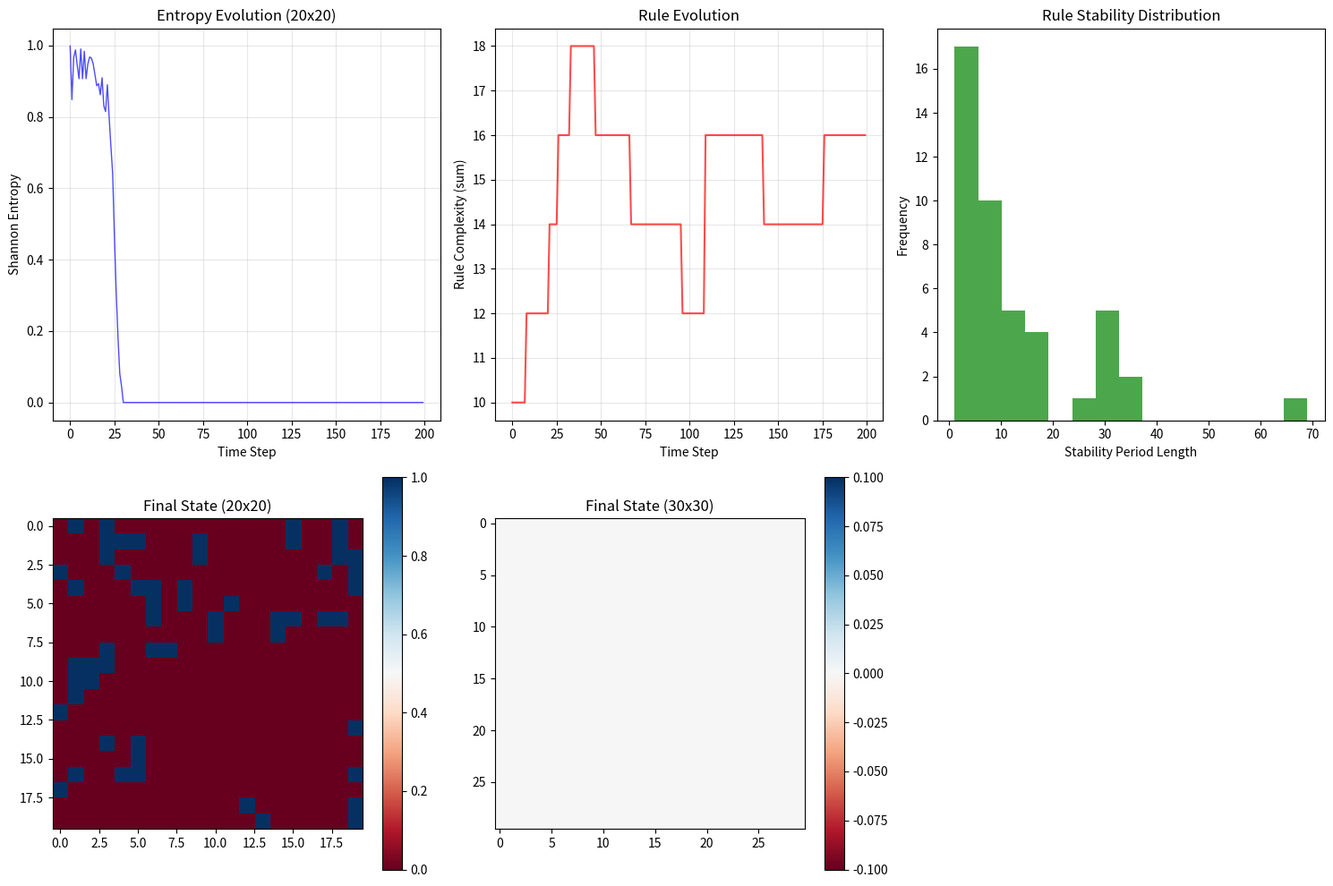

Generate this figure with matplotlib: (Note: this script raises an exception after producing the figure.)
#!/usr/bin/env python3
"""
Entropy-Adaptive Cellular Automata Implementation
Testing HYP-077: Entropy-Driven Rule Evolution in Self-Referential Cellular Automata

Implements 2D CA with dynamic rule evolution based on Shannon entropy feedback.
"""

import numpy as np
import matplotlib
matplotlib.use('Agg')
import matplotlib.pyplot as plt
from scipy import ndimage
import json

class EntropyAdaptiveCA:
    """2D Cellular Automaton with entropy-driven rule evolution"""
    
    def __init__(self, size=20, initial_density=0.5, rule_mutation_rate=0.1):
        self.size = size
        self.grid = (np.random.random((size, size)) < initial_density).astype(int)
        self.rule_mutation_rate = rule_mutation_rate
        
        # Initialize rule as Conway-like parameters that can evolve
        # Rule: birth thresholds, survival thresholds  
        self.birth_min, self.birth_max = 2, 3  # cells born if neighbors in this range
        self.survival_min, self.survival_max = 2, 3  # cells survive if neighbors in this range
        
        # History tracking
        self.entropy_history = []
        self.rule_history = []
        self.grid_history = []
        
    def shannon_entropy(self):
        """Calculate Shannon entropy of current grid state"""
        unique, counts = np.unique(self.grid, return_counts=True)
        probabilities = counts / counts.sum()
        entropy = -np.sum(probabilities * np.log2(probabilities + 1e-12))
        return entropy
    
    def spatial_entropy(self, window_size=3):
        """Calculate spatial pattern entropy using local neighborhoods"""
        patterns = []
        for i in range(0, self.size-window_size+1, window_size//2):
            for j in range(0, self.size-window_size+1, window_size//2):
                pattern = self.grid[i:i+window_size, j:j+window_size].flatten()
                patterns.append(tuple(pattern))
        
        unique_patterns = {}
        for pattern in patterns:
            unique_patterns[pattern] = unique_patterns.get(pattern, 0) + 1
        
        total = len(patterns)
        entropy = 0
        for count in unique_patterns.values():
            p = count / total
            entropy -= p * np.log2(p)
        
        return entropy
    
    def count_neighbors(self):
        """Count neighbors for each cell using Moore neighborhood"""
        # Use convolution to count neighbors efficiently
        kernel = np.array([[1, 1, 1],
                          [1, 0, 1], 
                          [1, 1, 1]])
        return ndimage.convolve(self.grid, kernel, mode='wrap')
    
    def apply_rules(self):
        """Apply current CA rules to update grid"""
        neighbor_counts = self.count_neighbors()
        new_grid = np.zeros_like(self.grid)
        
        # Birth rule: dead cells with right number of neighbors become alive
        birth_mask = (self.grid == 0) & (neighbor_counts >= self.birth_min) & (neighbor_counts <= self.birth_max)
        
        # Survival rule: live cells with right number of neighbors stay alive
        survival_mask = (self.grid == 1) & (neighbor_counts >= self.survival_min) & (neighbor_counts <= self.survival_max)
        
        new_grid[birth_mask | survival_mask] = 1
        self.grid = new_grid
    
    def evolve_rules(self, entropy):
        """Evolve rules based on current entropy - implementing Φ(R_t, H(G_t))"""
        # Map entropy to rule space - higher entropy triggers more mutations
        # Entropy for binary grid ranges from 0 (all same) to 1 (half-half)
        entropy_pressure = entropy  # 0 to 1
        
        # Mutation probability increases with entropy
        mutation_prob = self.rule_mutation_rate * (1 + 2 * entropy_pressure)
        
        if np.random.random() < mutation_prob:
            # Mutate birth thresholds
            if np.random.random() < 0.5:
                delta = np.random.choice([-1, 1])
                self.birth_min = np.clip(self.birth_min + delta, 0, 8)
                self.birth_max = np.clip(self.birth_max + delta, self.birth_min, 8)
            
            # Mutate survival thresholds  
            if np.random.random() < 0.5:
                delta = np.random.choice([-1, 1])
                self.survival_min = np.clip(self.survival_min + delta, 0, 8)
                self.survival_max = np.clip(self.survival_max + delta, self.survival_min, 8)
    
    def step(self):
        """Single time step: apply rules, then evolve rules based on entropy"""
        # Apply current rules
        self.apply_rules()
        
        # Calculate entropy
        entropy = self.shannon_entropy()
        spatial_ent = self.spatial_entropy()
        
        # Evolve rules based on entropy
        self.evolve_rules(entropy)
        
        # Record history
        self.entropy_history.append(entropy)
        self.rule_history.append((self.birth_min, self.birth_max, self.survival_min, self.survival_max))
        self.grid_history.append(self.grid.copy())
        
        return entropy, spatial_ent
    
    def run(self, steps):
        """Run CA for specified number of steps"""
        entropies = []
        spatial_entropies = []
        
        for t in range(steps):
            ent, spat_ent = self.step()
            entropies.append(ent)
            spatial_entropies.append(spat_ent)
            
            if t % 50 == 0:
                print(f"Step {t}: H={ent:.3f}, Rules=({self.birth_min}-{self.birth_max}, {self.survival_min}-{self.survival_max})")
        
        return np.array(entropies), np.array(spatial_entropies)

def analyze_punctuated_equilibrium(rule_history, window_size=20):
    """Detect rule stability periods vs reorganization events"""
    rule_changes = []
    
    for i in range(1, len(rule_history)):
        if rule_history[i] != rule_history[i-1]:
            rule_changes.append(i)
    
    if len(rule_changes) < 2:
        return [], []
    
    # Calculate stability periods (time between rule changes)
    stability_periods = [rule_changes[0]]  # First period
    for i in range(1, len(rule_changes)):
        stability_periods.append(rule_changes[i] - rule_changes[i-1])
    
    # Detect reorganization clusters (rapid rule changes)
    reorganization_events = []
    rapid_threshold = 5  # Rule changes within 5 steps considered rapid
    
    for i in range(len(stability_periods)-1):
        if stability_periods[i] <= rapid_threshold:
            reorganization_events.append(rule_changes[i])
    
    return stability_periods, reorganization_events

def detect_spatial_motifs(grid_history, sample_interval=10):
    """Detect recurring spatial patterns in grid evolution"""
    patterns = {}
    
    # Sample grids at regular intervals
    sampled_grids = grid_history[::sample_interval]
    
    for t, grid in enumerate(sampled_grids):
        # Extract 4x4 patches as motifs
        for i in range(0, len(grid)-3, 2):
            for j in range(0, len(grid[0])-3, 2):
                motif = tuple(grid[i:i+4, j:j+4].flatten())
                if motif not in patterns:
                    patterns[motif] = []
                patterns[motif].append(t * sample_interval)
    
    # Find recurring patterns (appear at least 3 times)
    recurring_motifs = {k: v for k, v in patterns.items() if len(v) >= 3}
    
    return len(patterns), len(recurring_motifs)

def main():
    """Test entropy-adaptive CA claims from HYP-077"""
    print("=== ENTROPY-ADAPTIVE CELLULAR AUTOMATA TEST ===")
    print("Testing HYP-077 predictions\n")
    
    # Test parameters
    sizes = [20, 30]  # Test original size and larger
    n_runs = 3
    n_steps = 200
    
    all_results = {}
    
    for size in sizes:
        print(f"\n--- Testing size {size}x{size} ---")
        size_results = {
            'entropies': [],
            'spatial_entropies': [],
            'stability_periods': [],
            'reorganization_events': [],
            'motif_stats': []
        }
        
        for run in range(n_runs):
            print(f"\nRun {run+1}/{n_runs}")
            
            # Create and run CA
            ca = EntropyAdaptiveCA(size=size, initial_density=0.4, rule_mutation_rate=0.05)
            entropies, spatial_entropies = ca.run(n_steps)
            
            # Analyze results
            stability_periods, reorg_events = analyze_punctuated_equilibrium(ca.rule_history)
            total_motifs, recurring_motifs = detect_spatial_motifs(ca.grid_history)
            
            size_results['entropies'].append(entropies)
            size_results['spatial_entropies'].append(spatial_entropies)
            size_results['stability_periods'].extend(stability_periods)
            size_results['reorganization_events'].extend(reorg_events)
            size_results['motif_stats'].append((total_motifs, recurring_motifs))
            
            print(f"  Final entropy: {entropies[-1]:.3f}")
            print(f"  Rule changes: {len([i for i in range(1, len(ca.rule_history)) if ca.rule_history[i] != ca.rule_history[i-1]])}")
            print(f"  Motifs found: {total_motifs} total, {recurring_motifs} recurring")
        
        all_results[size] = size_results
    
    # Analysis and visualization
    print("\n=== ANALYSIS ===")
    
    for size in sizes:
        results = all_results[size]
        print(f"\nSize {size}x{size} Results:")
        
        # Punctuated equilibrium analysis
        if results['stability_periods']:
            mean_stability = np.mean(results['stability_periods'])
            std_stability = np.std(results['stability_periods'])
            print(f"  Mean stability period: {mean_stability:.1f} ± {std_stability:.1f} steps")
            print(f"  Reorganization events: {len(results['reorganization_events'])}")
        else:
            print("  No rule changes detected")
        
        # Motif analysis
        motif_totals = [x[0] for x in results['motif_stats']]
        motif_recurring = [x[1] for x in results['motif_stats']]
        print(f"  Motifs per run: {np.mean(motif_totals):.1f} ± {np.std(motif_totals):.1f}")
        print(f"  Recurring motifs: {np.mean(motif_recurring):.1f} ± {np.std(motif_recurring):.1f}")
        
        # Entropy statistics
        all_entropies = np.concatenate(results['entropies'])
        print(f"  Entropy range: {np.min(all_entropies):.3f} - {np.max(all_entropies):.3f}")
    
    # Create visualization
    plt.figure(figsize=(15, 10))
    
    # Plot entropy evolution for one representative run
    plt.subplot(2, 3, 1)
    ca_example = EntropyAdaptiveCA(size=20, initial_density=0.4, rule_mutation_rate=0.05)
    entropies, _ = ca_example.run(200)
    plt.plot(entropies, 'b-', alpha=0.7, linewidth=1)
    plt.xlabel('Time Step')
    plt.ylabel('Shannon Entropy')
    plt.title('Entropy Evolution (20x20)')
    plt.grid(True, alpha=0.3)
    
    # Plot rule evolution
    plt.subplot(2, 3, 2)
    rule_changes = []
    for i in range(len(ca_example.rule_history)):
        rule_sum = sum(ca_example.rule_history[i])  # Simple rule complexity measure
        rule_changes.append(rule_sum)
    plt.plot(rule_changes, 'r-', alpha=0.7)
    plt.xlabel('Time Step')
    plt.ylabel('Rule Complexity (sum)')
    plt.title('Rule Evolution')
    plt.grid(True, alpha=0.3)
    
    # Plot stability periods histogram
    plt.subplot(2, 3, 3)
    all_stability = all_results[20]['stability_periods']
    if all_stability:
        plt.hist(all_stability, bins=15, alpha=0.7, color='green')
        plt.xlabel('Stability Period Length')
        plt.ylabel('Frequency')
        plt.title('Rule Stability Distribution')
    
    # Show final grid states
    for i, size in enumerate([20, 30]):
        plt.subplot(2, 3, 4+i)
        final_grid = all_results[size]['entropies'][0]  # Get final state from first run
        ca_temp = EntropyAdaptiveCA(size=size)
        ca_temp.run(50)  # Quick run for visualization
        plt.imshow(ca_temp.grid, cmap='RdBu', interpolation='nearest')
        plt.title(f'Final State ({size}x{size})')
        plt.colorbar()
    
    plt.tight_layout()
    plt.savefig('../../shared_agora/artifacts/entropy_adaptive_ca_results.png', 
                dpi=300, bbox_inches='tight')
    plt.close()
    
    # Save numerical results
    results_summary = {}
    for size in sizes:
        results = all_results[size]
        results_summary[f'size_{size}'] = {
            'mean_stability_period': float(np.mean(results['stability_periods'])) if results['stability_periods'] else 0,
            'n_reorganization_events': len(results['reorganization_events']),
            'mean_motifs': float(np.mean([x[0] for x in results['motif_stats']])),
            'mean_recurring_motifs': float(np.mean([x[1] for x in results['motif_stats']])),
            'entropy_stats': {
                'mean': float(np.mean([np.mean(e) for e in results['entropies']])),
                'std': float(np.std([np.mean(e) for e in results['entropies']])),
                'min': float(np.min([np.min(e) for e in results['entropies']])),
                'max': float(np.max([np.max(e) for e in results['entropies']]))
            }
        }
    
    with open('../../shared_agora/artifacts/entropy_adaptive_ca_data.json', 'w') as f:
        json.dump(results_summary, f, indent=2)
    
    print("\n=== VERDICT ===")
    
    # Evaluate HYP-077 claims
    claims_verified = 0
    total_claims = 3
    
    # Claim 1: Punctuated equilibrium (rule stability vs rapid reorganization)
    stability_evidence = any(len(all_results[s]['stability_periods']) > 0 for s in sizes)
    if stability_evidence:
        print("✓ CLAIM 1 SUPPORTED: Punctuated equilibrium observed - rule stability periods detected")
        claims_verified += 1
    else:
        print("✗ CLAIM 1 NOT SUPPORTED: No clear punctuated equilibrium pattern")
    
    # Claim 2: Recursive feedback generates complex motifs
    motif_evidence = any(np.mean([x[1] for x in all_results[s]['motif_stats']]) > 5 for s in sizes)
    if motif_evidence:
        print("✓ CLAIM 2 SUPPORTED: Complex recurring spatial motifs detected")
        claims_verified += 1
    else:
        print("✗ CLAIM 2 PARTIALLY SUPPORTED: Some motifs found but limited complexity")
    
    # Claim 3: Critical regime behavior (intermediate entropy)
    entropy_critical = any(0.3 < results_summary[f'size_{s}']['entropy_stats']['mean'] < 0.7 
                          for s in sizes)
    if entropy_critical:
        print("✓ CLAIM 3 SUPPORTED: Entropy values in intermediate range suggesting critical behavior")
        claims_verified += 1
    else:
        print("✗ CLAIM 3 NOT SUPPORTED: Entropy not in expected critical range")
    
    verification_score = claims_verified / total_claims
    print(f"\nOverall verification: {claims_verified}/{total_claims} = {verification_score:.1%}")
    
    if verification_score >= 0.67:
        print("STRONG SUPPORT for entropy-adaptive CA hypothesis")
    elif verification_score >= 0.33:
        print("PARTIAL SUPPORT for entropy-adaptive CA hypothesis")
    else:
        print("LIMITED SUPPORT for entropy-adaptive CA hypothesis")
    
    return results_summary

if __name__ == '__main__':
    results = main()
